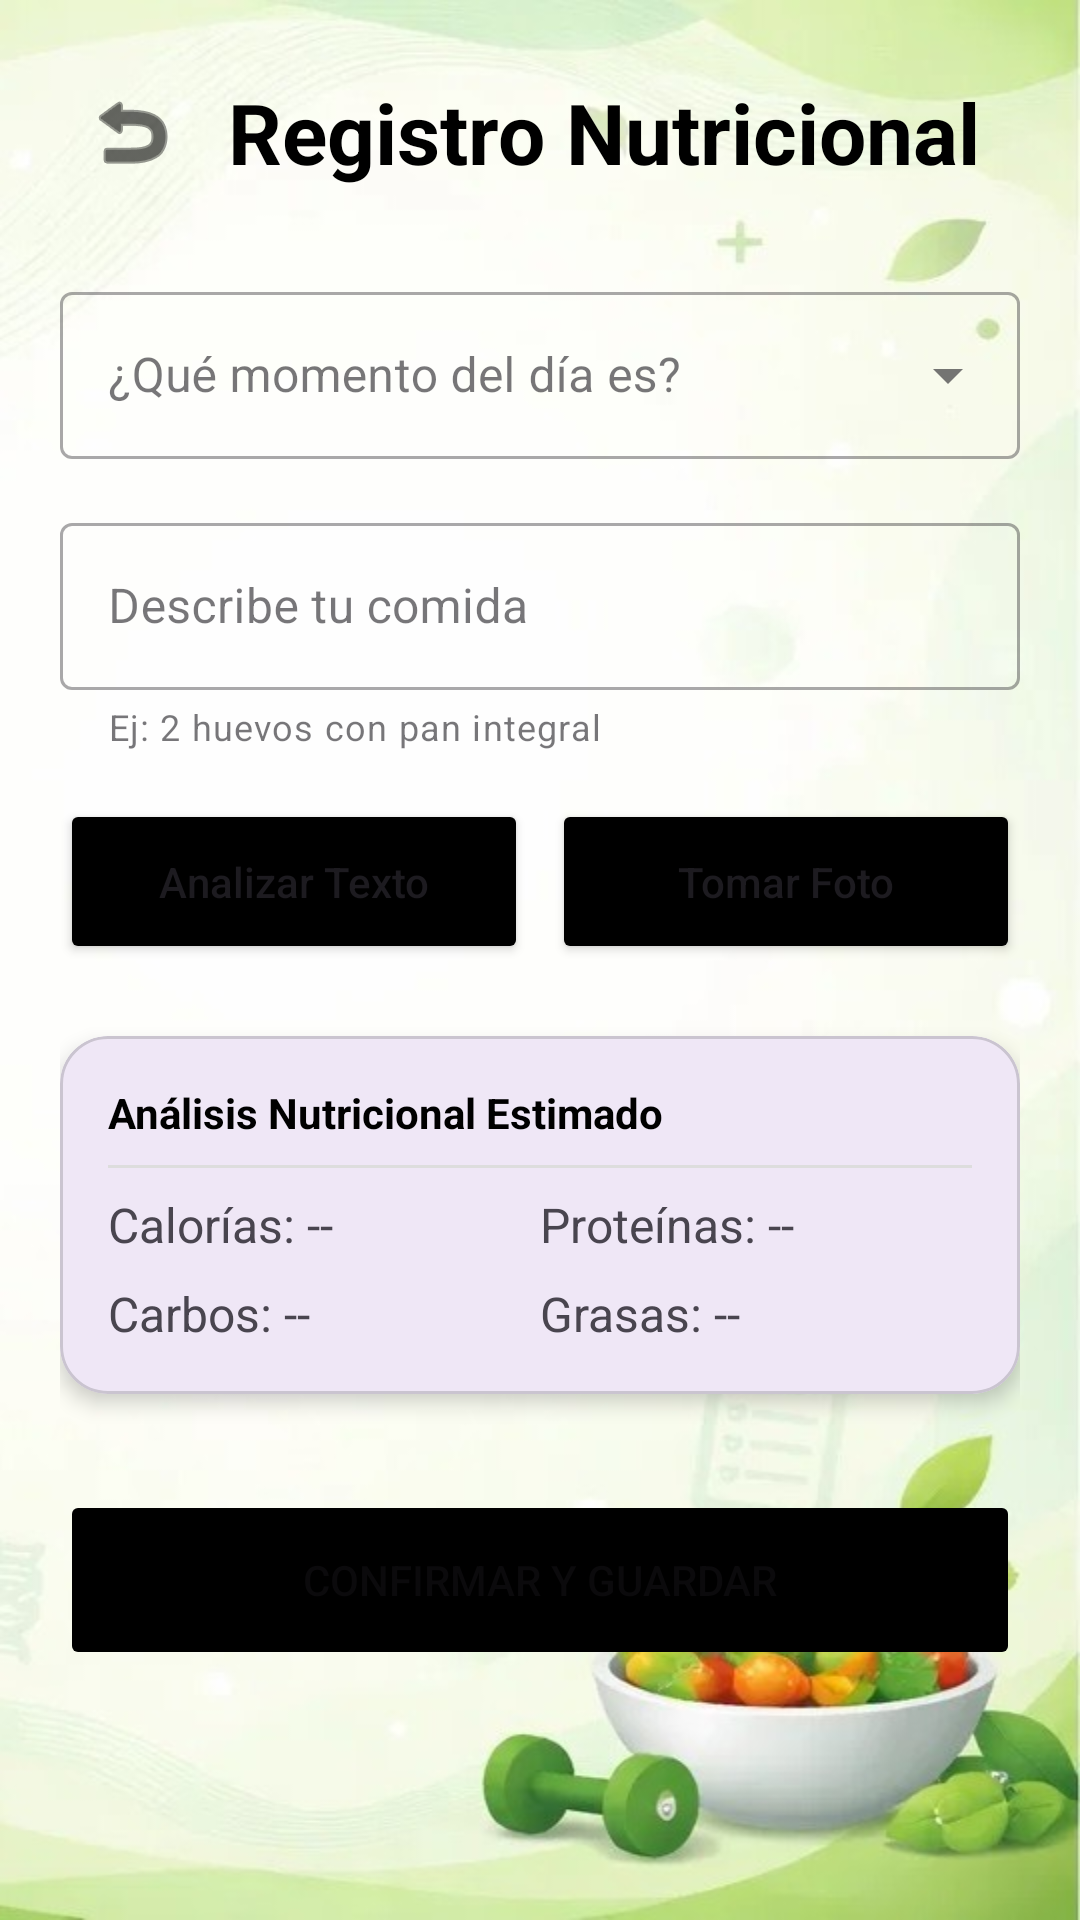

Here is an Android app screen rendered from its layout file. Give the layout XML and the strings, colors and styles it references.
<!-- AndroidManifest.xml: application theme Theme.App_NutriPlanIA -->
<!-- res/layout/activity_registrar_comida.xml -->
<?xml version="1.0" encoding="utf-8"?>
<ScrollView xmlns:android="http://schemas.android.com/apk/res/android"
    xmlns:app="http://schemas.android.com/apk/res-auto"
    xmlns:tools="http://schemas.android.com/tools"
    android:layout_width="match_parent"
    android:layout_height="match_parent"
    android:fillViewport="true"
    android:background="@drawable/fondo_crearcuenta"
    tools:context=".RegistrarComidaActivity">

    <androidx.constraintlayout.widget.ConstraintLayout
        android:layout_width="match_parent"
        android:layout_height="wrap_content"
        android:padding="20dp">


        <ImageButton
            android:id="@+id/btnVolverPerfil"
            android:layout_width="48dp"
            android:layout_height="48dp"
            android:background="?attr/selectableItemBackgroundBorderless"
            android:contentDescription="Volver al Perfil"
            android:src="@android:drawable/ic_menu_revert"
            app:layout_constraintStart_toStartOf="parent"
            app:layout_constraintTop_toTopOf="parent"
            app:tint="@color/black" />

        <TextView
            android:id="@+id/tvTitulo"
            android:layout_width="wrap_content"
            android:layout_height="wrap_content"
            android:layout_marginStart="8dp"
            android:text="Registro Nutricional"
            android:textColor="@color/black"
            android:textSize="28sp"
            android:textStyle="bold"
            app:layout_constraintBottom_toBottomOf="@+id/btnVolverPerfil"
            app:layout_constraintStart_toEndOf="@+id/btnVolverPerfil"
            app:layout_constraintTop_toTopOf="@+id/btnVolverPerfil" />

        <com.google.android.material.textfield.TextInputLayout
            android:id="@+id/tilTipoComida"
            style="@style/Widget.MaterialComponents.TextInputLayout.OutlinedBox.ExposedDropdownMenu"
            android:layout_width="match_parent"
            android:layout_height="wrap_content"
            android:layout_marginTop="24dp"
            android:hint="¿Qué momento del día es?"
            app:layout_constraintTop_toBottomOf="@id/btnVolverPerfil">

            <AutoCompleteTextView
                android:id="@+id/actvTipoComida"
                android:layout_width="match_parent"
                android:layout_height="wrap_content"
                android:inputType="none" />
        </com.google.android.material.textfield.TextInputLayout>

        
        <com.google.android.material.textfield.TextInputLayout
            android:id="@+id/tilAlimento"
            style="@style/Widget.MaterialComponents.TextInputLayout.OutlinedBox"
            android:layout_width="match_parent"
            android:layout_height="wrap_content"
            android:layout_marginTop="16dp"
            android:hint="Describe tu comida"
            app:helperText="Ej: 2 huevos con pan integral"
            app:layout_constraintTop_toBottomOf="@id/tilTipoComida">

            <com.google.android.material.textfield.TextInputEditText
                android:id="@+id/etAlimento"
                android:layout_width="match_parent"
                android:layout_height="wrap_content"
                android:inputType="textLongMessage" />
        </com.google.android.material.textfield.TextInputLayout>

        <LinearLayout
            android:id="@+id/layoutBotones"
            android:layout_width="match_parent"
            android:layout_height="wrap_content"
            android:layout_marginTop="16dp"
            android:orientation="horizontal"
            app:layout_constraintTop_toBottomOf="@id/tilAlimento">

            <Button
                android:id="@+id/btnAnalizar"
                android:layout_width="0dp"
                android:layout_height="55dp"
                android:layout_weight="1"
                android:backgroundTint="#000000"
                android:text="Analizar Texto"
                android:textAllCaps="false"
                android:textSize="14sp"
                app:cornerRadius="12dp" />

            <Button
                android:id="@+id/btnTomarFoto"
                android:layout_width="0dp"
                android:layout_height="55dp"
                android:layout_marginStart="8dp"
                android:layout_weight="1"
                android:backgroundTint="#000000"
                android:text="Tomar Foto"
                android:textAllCaps="false"
                android:textSize="14sp"
                app:cornerRadius="12dp"
                app:icon="@android:drawable/ic_menu_camera" />
        </LinearLayout>

        
        <com.google.android.material.card.MaterialCardView
            android:id="@+id/cardResultados"
            android:layout_width="match_parent"
            android:layout_height="wrap_content"
            android:layout_marginTop="24dp"
            app:cardCornerRadius="16dp"
            app:cardElevation="4dp"
            app:layout_constraintTop_toBottomOf="@id/layoutBotones">

            <LinearLayout
                android:id="@+id/LinearLayout_Analisis"
                android:layout_width="match_parent"
                android:layout_height="wrap_content"
                android:orientation="vertical"
                android:padding="16dp">

                <TextView
                    android:layout_width="wrap_content"
                    android:layout_height="wrap_content"
                    android:text="Análisis Nutricional Estimado"
                    android:textColor="@color/black"
                    android:textStyle="bold" />

                <View
                    android:layout_width="match_parent"
                    android:layout_height="1dp"
                    android:layout_marginVertical="8dp"
                    android:background="#DDDDDD" />

                <GridLayout
                    android:layout_width="match_parent"
                    android:layout_height="wrap_content"
                    android:columnCount="2"
                    android:rowCount="2">

                    <TextView
                        android:id="@+id/tvCalorias"
                        android:layout_width="0dp"
                        android:layout_height="wrap_content"
                        android:layout_columnWeight="1"
                        android:text="Calorías: --"
                        android:textSize="16sp" />

                    <TextView
                        android:id="@+id/tvProteinas"
                        android:layout_width="0dp"
                        android:layout_height="wrap_content"
                        android:layout_columnWeight="1"
                        android:text="Proteínas: --"
                        android:textSize="16sp" />

                    <TextView
                        android:id="@+id/tvCarbos"
                        android:layout_width="0dp"
                        android:layout_height="wrap_content"
                        android:layout_columnWeight="1"
                        android:layout_marginTop="8dp"
                        android:text="Carbos: --"
                        android:textSize="16sp" />

                    <TextView
                        android:id="@+id/tvGrasas"
                        android:layout_width="0dp"
                        android:layout_height="wrap_content"
                        android:layout_columnWeight="1"
                        android:layout_marginTop="8dp"
                        android:text="Grasas: --"
                        android:textSize="16sp" />
                </GridLayout>
            </LinearLayout>
        </com.google.android.material.card.MaterialCardView>

        <Button
            android:id="@+id/btnGuardarComida"
            android:layout_width="match_parent"
            android:layout_height="60dp"
            android:layout_marginTop="32dp"
            android:text="Confirmar y Guardar"
            android:backgroundTint="@color/black"
            android:enabled="false"
            app:cornerRadius="12dp"
            app:layout_constraintTop_toBottomOf="@id/cardResultados" />

    </androidx.constraintlayout.widget.ConstraintLayout>
</ScrollView>
<!-- resources referenced by this layout -->
<resources>
  <!-- drawable fondo_crearcuenta: jpg bitmap (drawable, 36561 bytes) -->
  <style name="Theme.App_NutriPlanIA" parent="Base.Theme.App_NutriPlanIA" />
  <style name="Base.Theme.App_NutriPlanIA" parent="Theme.Material3.DayNight.NoActionBar">
          
          
      </style>
  <!-- not gathered from this repository: default colours our renderer supplied (Android Studio template values) -->
  <color name="black">#FF000000</color>
</resources>
